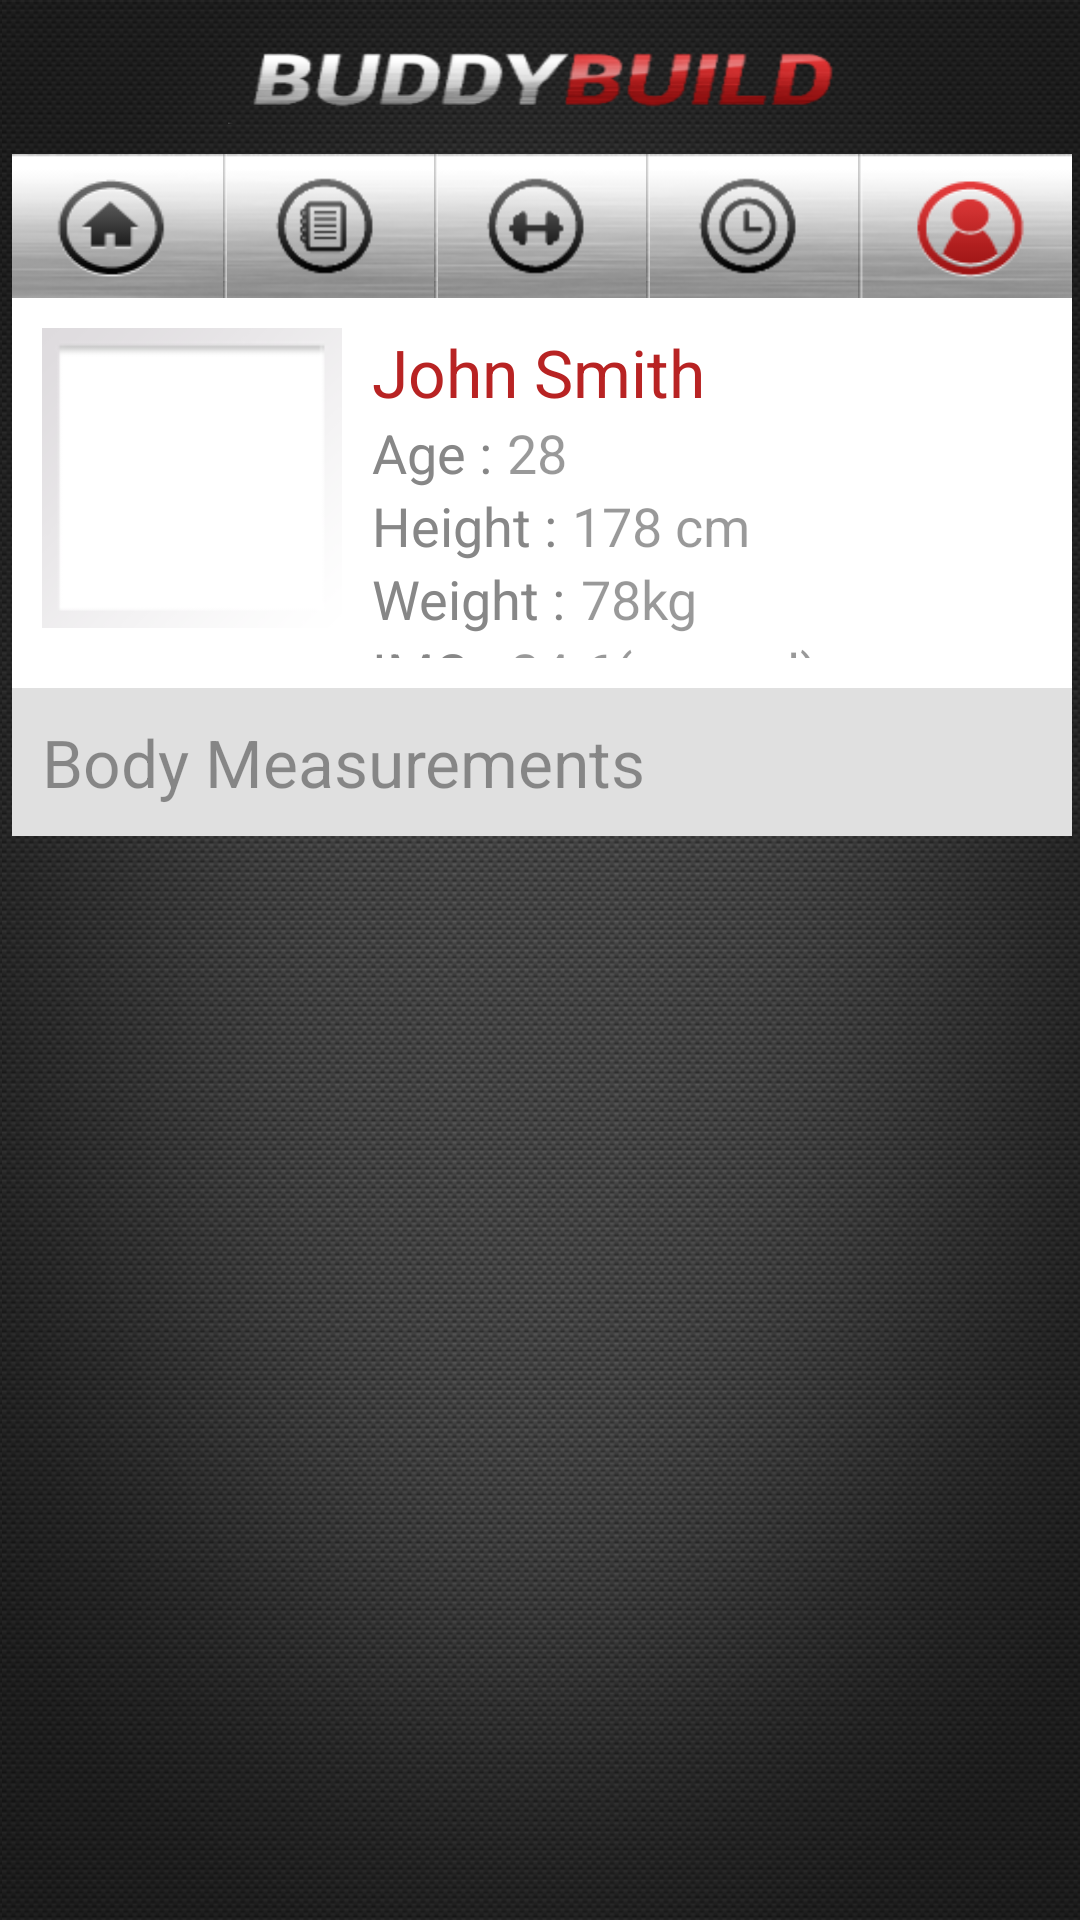

Produce the Android XML layout that renders to this screen, including the resource entries it uses.
<!-- AndroidManifest.xml: activity theme android:Theme.Black.NoTitleBar.Fullscreen -->
<!-- res/layout/activity_profil.xml -->
<LinearLayout xmlns:android="http://schemas.android.com/apk/res/android"
    xmlns:tools="http://schemas.android.com/tools"
    android:layout_width="match_parent"
    android:layout_height="match_parent"
    android:background="@drawable/back"
    android:orientation="vertical"
    tools:context=".MenuActivity" >

     <RelativeLayout
        android:layout_width="match_parent"
        android:layout_height="50dp"
        android:layout_marginLeft="5dp"
        android:layout_marginRight="5dp">

        <ImageView
            android:id="@+id/ivLogo"
            android:layout_width="wrap_content"
            android:layout_height="30dp"
            android:layout_centerInParent="true"
            android:background="@drawable/buddybuild" />


    </RelativeLayout>

    <LinearLayout
        android:layout_width="match_parent"
        android:layout_height="48dp"
        android:layout_gravity="center" 
        android:background="@drawable/backbtn"
        >

        <Button
            android:id="@+id/btnHome"
            android:layout_weight="1"
            android:layout_width="wrap_content"
            android:layout_height="wrap_content"
            android:background="@drawable/btn_home" />

        <Button
            android:id="@+id/btnRoutine"
            android:layout_weight="1"
            android:layout_width="wrap_content"
            android:layout_height="wrap_content"
            android:background="@drawable/btn_routines" />

        <Button
            android:id="@+id/btnExercices"
            android:layout_weight="1"
            android:layout_width="wrap_content"
            android:layout_height="wrap_content"
            android:background="@drawable/btn_exercices" />

        <Button
            android:id="@+id/btnActivities"
            android:layout_weight="1"
            android:layout_width="wrap_content"
            android:layout_height="wrap_content"
            android:background="@drawable/btn_activities" />

        <Button
            android:id="@+id/btnProfil"
            android:layout_weight="1"
            android:layout_width="wrap_content"
            android:layout_height="wrap_content"
            android:background="@drawable/btn_profil_red" />
    </LinearLayout>

    <LinearLayout
        android:layout_width="match_parent"
        android:layout_height="130dp"
        android:background="@color/white"
        android:orientation="vertical"
        android:padding="10dp" >

        <LinearLayout
            android:layout_width="match_parent"
            android:layout_height="match_parent" >

            <ImageView
                android:id="@+id/imageView2"
                android:layout_width="100dp"
                android:layout_height="100dp"
                android:src="@android:drawable/gallery_thumb" />

            <LinearLayout
                android:layout_width="match_parent"
                android:layout_height="match_parent"
                android:orientation="vertical"
                android:paddingLeft="10dp" >

                <TextView
                    android:id="@+id/txtProfilName"
                    android:layout_width="wrap_content"
                    android:layout_height="wrap_content"
                    android:text="John Smith"
                    android:textAppearance="?android:attr/textAppearanceLarge"
                    android:textColor="@color/red" />

                <LinearLayout
                    android:layout_width="match_parent"
                    android:layout_height="wrap_content" >

                    <TextView
                        android:id="@+id/textView1"
                        android:layout_width="wrap_content"
                        android:layout_height="wrap_content"
                        android:text="@string/message"
                        android:textAppearance="?android:attr/textAppearanceMedium"
                        android:textColor="@color/grisprofil" />

                    <TextView
                        android:id="@+id/txtProfilAge"
                        android:layout_width="wrap_content"
                        android:layout_height="wrap_content"
                        android:layout_marginLeft="5dp"
                        android:text="28"
                        android:textAppearance="?android:attr/textAppearanceMedium"
                        android:textColor="@color/black_overlay" />

                </LinearLayout>
                
                <LinearLayout
                    android:layout_width="match_parent"
                    android:layout_height="wrap_content" >

                    <TextView
                        android:id="@+id/textView2"
                        android:layout_width="wrap_content"
                        android:layout_height="wrap_content"
                        android:text="@string/messheight"
                        android:textAppearance="?android:attr/textAppearanceMedium"
                        android:textColor="@color/grisprofil" />

                    <TextView
                        android:id="@+id/txtProfilHeight"
                        android:layout_width="wrap_content"
                        android:layout_height="wrap_content"
                        android:layout_marginLeft="5dp"
                        android:text="178 cm"
                        android:textAppearance="?android:attr/textAppearanceMedium"
                        android:textColor="@color/black_overlay" />

                </LinearLayout>
                
                <LinearLayout
                    android:layout_width="match_parent"
                    android:layout_height="wrap_content" >

                    <TextView
                        android:id="@+id/textView3"
                        android:layout_width="wrap_content"
                        android:layout_height="wrap_content"
                        android:text="@string/messweight"
                        android:textAppearance="?android:attr/textAppearanceMedium"
                        android:textColor="@color/grisprofil" />

                    <TextView
                        android:id="@+id/txtProfilWeight"
                        android:layout_width="wrap_content"
                        android:layout_height="wrap_content"
                        android:layout_marginLeft="5dp"
                        android:text="78kg"
                        android:textAppearance="?android:attr/textAppearanceMedium"
                        android:textColor="@color/black_overlay" />

                </LinearLayout>
                
                <LinearLayout
                    android:layout_width="match_parent"
                    android:layout_height="wrap_content" >

                    <TextView
                        android:id="@+id/textView4"
                        android:layout_width="wrap_content"
                        android:layout_height="wrap_content"
                        android:text="@string/messimc"
                        android:textAppearance="?android:attr/textAppearanceMedium"
                        android:textColor="@color/grisprofil" />

                    <TextView
                        android:id="@+id/txtProfilIMC"
                        android:layout_width="wrap_content"
                        android:layout_height="wrap_content"
                        android:layout_marginLeft="5dp"
                        android:text="24.6(normal)"
                        android:textAppearance="?android:attr/textAppearanceMedium"
                        android:textColor="@color/black_overlay" />

                </LinearLayout>

            </LinearLayout>

        </LinearLayout>
        
    </LinearLayout>

    <LinearLayout
        android:layout_width="match_parent"
        android:layout_height="wrap_content"
        android:background="@color/grisprofil2"
        android:padding="10dp" >

        <TextView
            android:id="@+id/textView5"
            android:layout_width="wrap_content"
            android:layout_height="wrap_content"
            android:text="@string/messbodymeasurements"
            android:textAppearance="?android:attr/textAppearanceLarge"
            android:textColor="@color/black_overlay" />

    </LinearLayout>

    <ListView
        android:id="@+id/lvInfoUser"
        android:layout_width="match_parent"
        android:layout_height="wrap_content" >
    </ListView>

</LinearLayout>
<!-- resources referenced by this layout -->
<resources>
  <color name="black_overlay">#66000000</color>
  <color name="grisprofil">#878787</color>
  <color name="grisprofil2">#e0e0e0</color>
  <color name="red">#b82323</color>
  <color name="white">#ffffff</color>
  <!-- drawable backbtn: png bitmap (drawable-hdpi, 9839 bytes) -->
  <!-- drawable btn_home: png bitmap (drawable-hdpi, 7183 bytes) -->
  <!-- drawable btn_profil_red: png bitmap (drawable-hdpi, 7893 bytes) -->
  <string name="message">Age :</string>
  <string name="messbodymeasurements">Body Measurements</string>
  <string name="messheight">Height :</string>
  <string name="messimc">IMC :</string>
  <string name="messweight">Weight :</string>
</resources>
